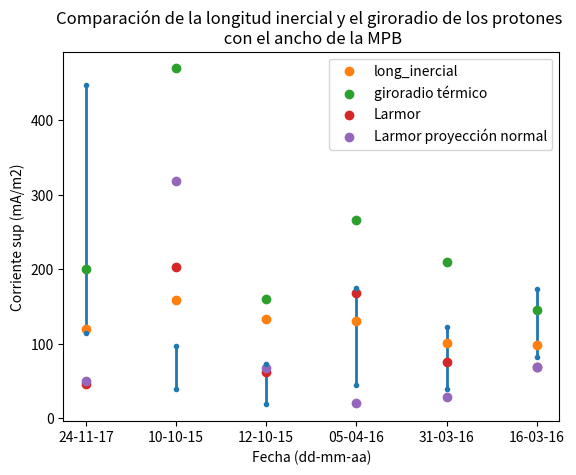
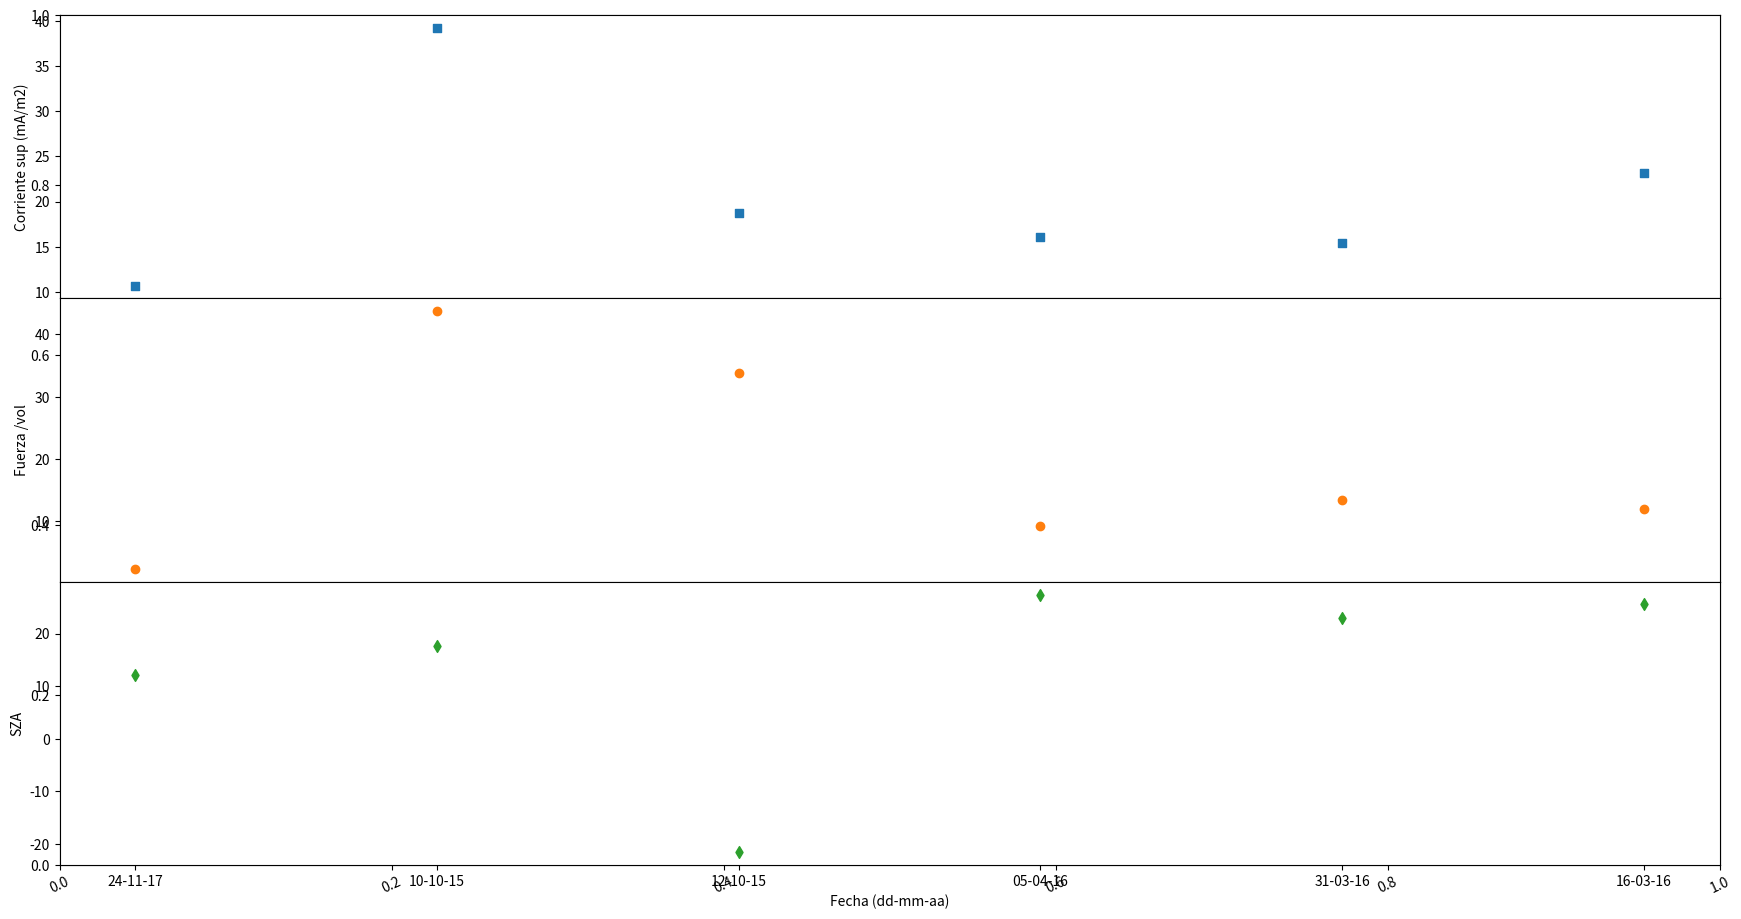

These figures' Python source, in order:
import matplotlib.pyplot as plt
from numpy import array

"""
plotea la long inercial, giroradio y el ancho de la MPB para cada cruce
plotea la js, fuerza sobre volumen y SZA.
"""

tiempos = ["24-11-17", "10-10-15", "12-10-15", "05-04-16", "31-03-16", "16-03-16"]
hmin = [115, 39, 18.5, 44.4, 38.5, 82.2]
hmax = [447, 97.1, 73, 175, 122, 174]
long_inercial = [120, 159, 133, 130, 101, 98]
giroradio_termico = [201, 470, 160, 266, 210, 145]
larmor = [45.9, 203, 61.5, 168, 75.9, 68.4]
larmor_normal = [49.8, 319, 68, 20.2, 28.9, 69.1]


js = [
    [1.232, -7.469, -7.503],
    [10.158, 36.428, 10.138],
    [-3.657, 15.663, -9.491],
    [-1.725, -4.477, -15.406],
    [6.242, 8.683, 11.105],
    [-2.859, -19.188, -12.640],
]
normales = [
    [0.981, -0.032, 0.193],
    [0.956, -0.286, 0.070],
    [0.956, 0.048, -0.290],
    [0.815, -0.575, 0.076],
    [0.871, -0.476, -0.117],
    [0.920, -0.302, 0.251],
]
js_norm = [10.7, 39.200, 18.700, 16.100, 15.400, 23.200]

jv = [92.8, 403.224, 255.832, 363.000, 401.000, 282.000]

F = [2.39e-15, 4.37e-14, 3.38e-14, 9.21e-15, 1.34e-14, 1.20e-14]

SZA = [12.10, 17.60, -21.60, 27.40, 23.00, 25.60]

plt.figure(0)
plt.plot(tiempos, hmin, ".", color="C0")
plt.plot(tiempos, hmax, ".", color="C0")
for i in range(len(tiempos)):
    plt.vlines(
        x=tiempos[i], ymin=hmin[i], ymax=hmax[i], zorder=0, linewidth=2, color="C0"
    )
plt.scatter(tiempos, long_inercial, zorder=1, label="long_inercial", color="C1")
plt.scatter(tiempos, giroradio_termico, zorder=1, label="giroradio térmico", color="C2")
plt.scatter(tiempos, larmor, zorder=1, label="Larmor", color="C3")
plt.scatter(
    tiempos, larmor_normal, zorder=1, label="Larmor proyección normal", color="C4"
)
plt.legend()
plt.xlabel("Fecha (dd-mm-aa)")
plt.ylabel("Longitud (km)")
plt.title(
    "Comparación de la longitud inercial y el giroradio de los protones \n con el ancho de la MPB"
)

plt.xlabel("Fecha (dd-mm-aa)")
plt.ylabel("Corriente sup (mA/m2)")


fig = plt.figure(
    1, figsize=(20, 10)
)  # Lo bueno de esta forma es que puedo hacer que solo algunos compartan eje
fig.subplots_adjust(
    top=0.95, bottom=0.1, left=0.12, right=0.95, hspace=0.0, wspace=0.15
)
plt.xticks(rotation=25)

ax1 = plt.subplot2grid((3, 1), (0, 0))
ax1.scatter(tiempos, js_norm, marker="s", color="C0")
plt.setp(ax1.get_xticklabels(), visible=False)
ax1.set_ylabel("Corriente sup (mA/m2)")

ax2 = plt.subplot2grid((3, 1), (1, 0), sharex=ax1)
ax2.scatter(tiempos, array(F) * 1e15, marker="o", color="C1")
ax2.set_ylabel("Fuerza /vol")

ax2 = plt.subplot2grid((3, 1), (2, 0), sharex=ax1)
ax2.scatter(tiempos, SZA, marker="d", color="C2")
ax2.set_ylabel("SZA")

ax2.set_xlabel("Fecha (dd-mm-aa)")

plt.show()
